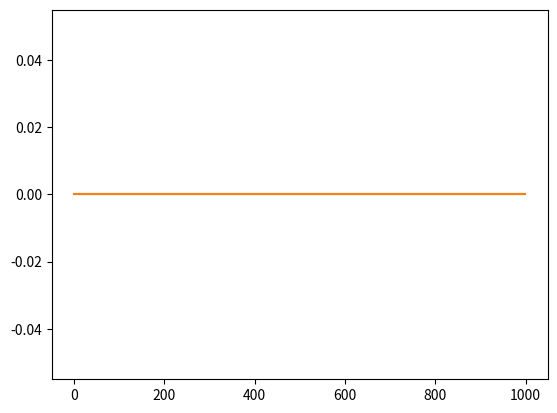
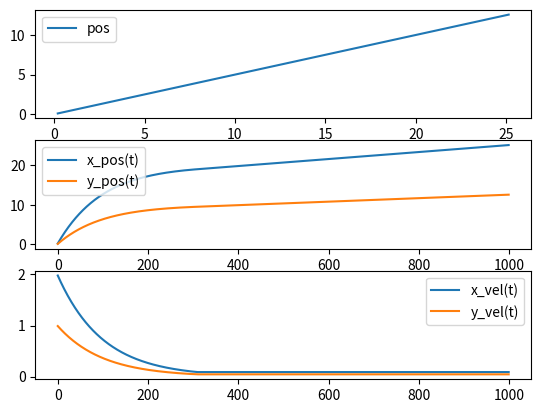
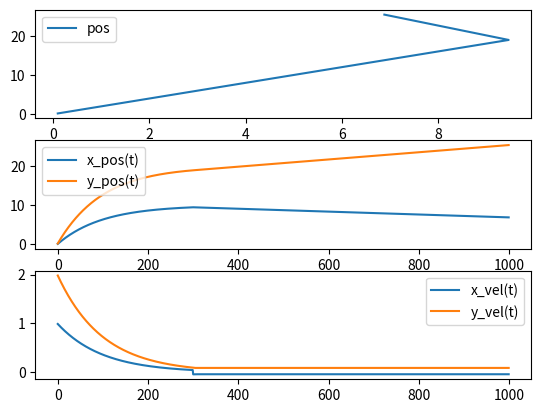
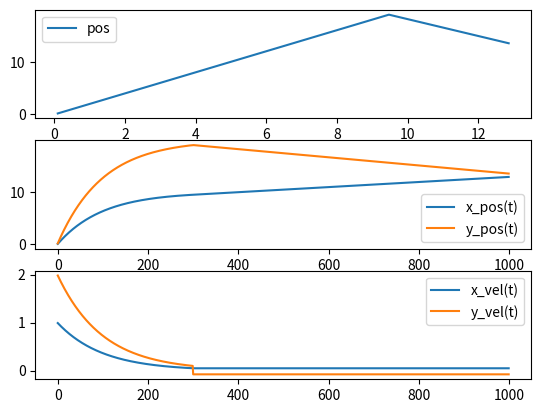
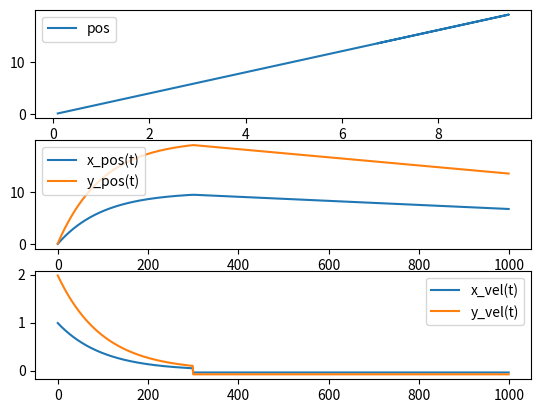
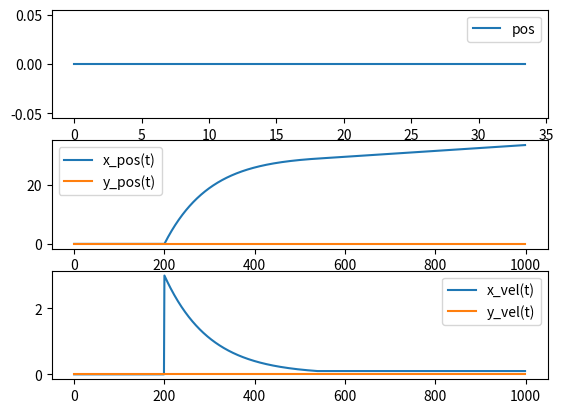
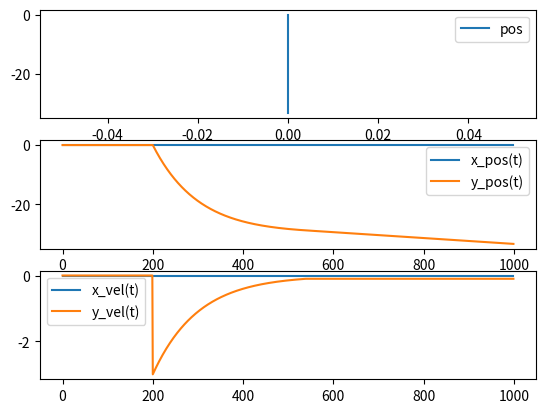
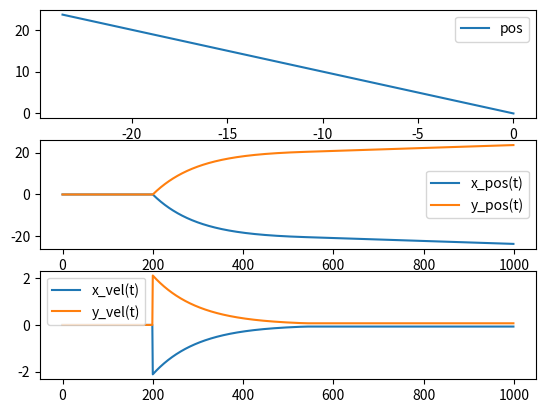
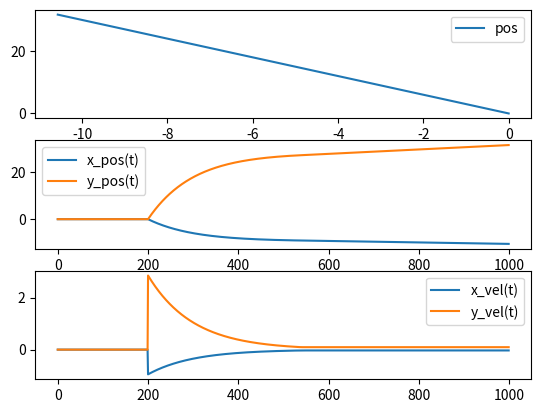
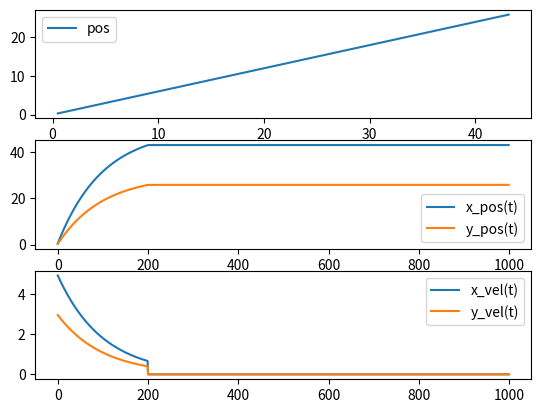
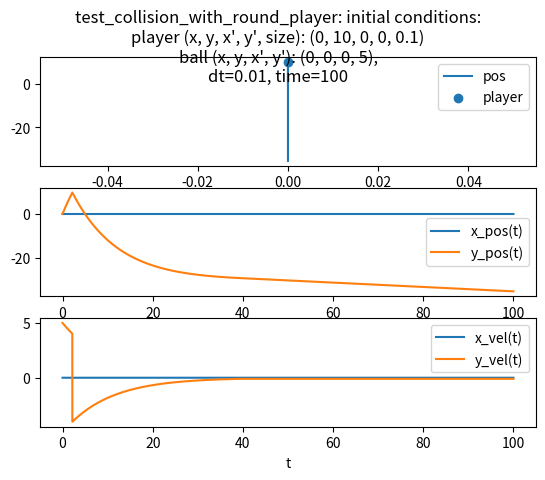
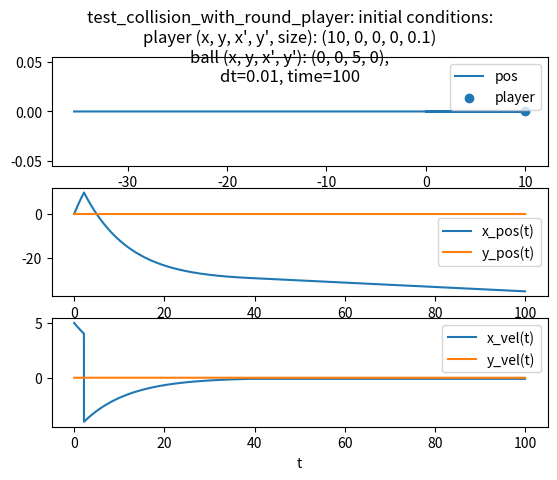
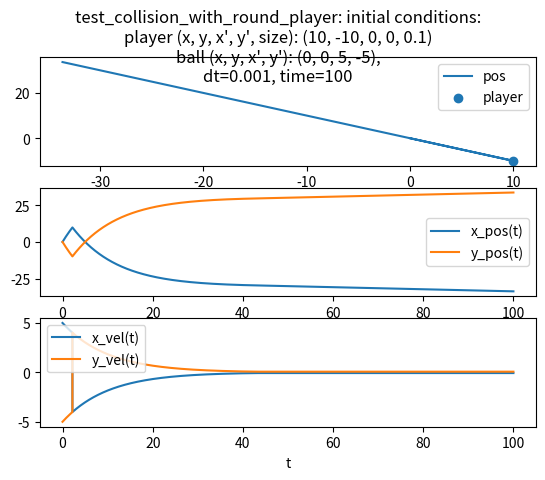
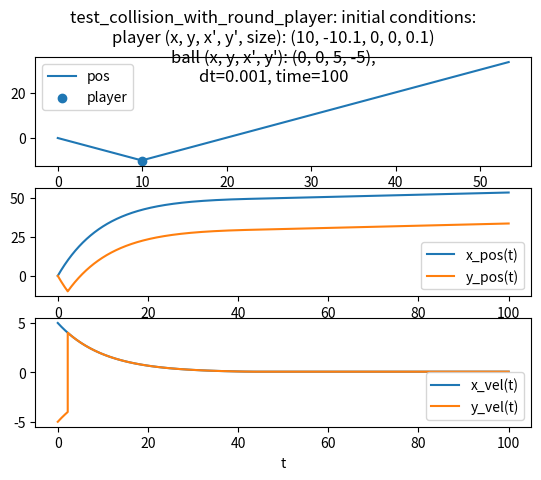
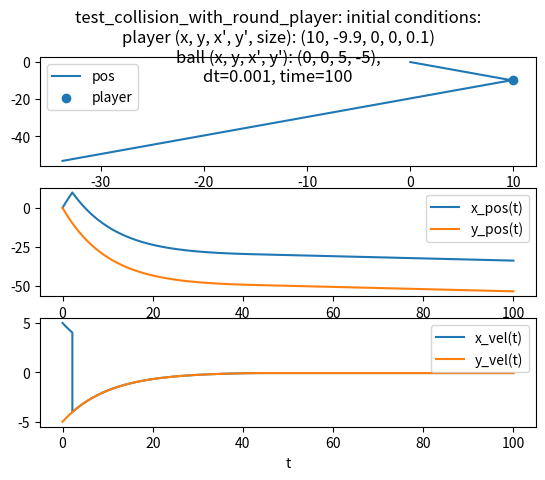
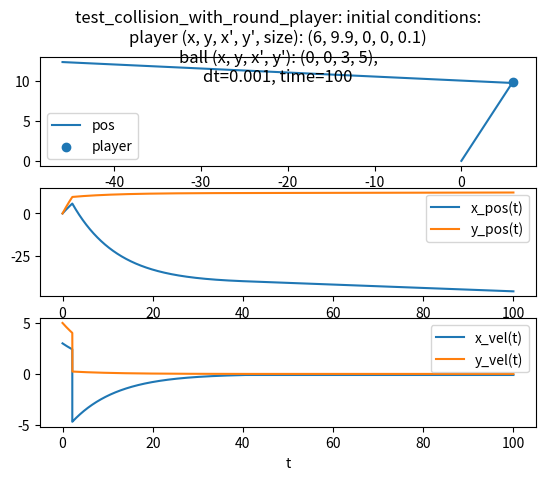

Reproduce these figures in Python, in order.
from abc import ABC, abstractmethod


class BallModel(ABC):
    @abstractmethod
    def __init__(self, init_x_pos: float, init_y_pos: float, dt: float = 0.1):
        """
        :param dt: simulation time step
        """
        self._dt = dt
        self._heading_angle = 0                             # robot heading direction, range <-pi, pi>
        self._x_vel = 0                                     # robot velocity
        self._y_vel = 0                                     # robot velocity
        self.vel_limit = (-float('int'), float('int'))      # robot velocity limits
        self._x_pos = init_x_pos                            # ball x coordinate in field coordinate system
        self._y_pos = init_y_pos                            # ball y coordinate in field coordinate system

    @abstractmethod
    def step(self, action):
        """
        Execute simulation step
        :return:
        """
        pass

    @abstractmethod
    def _collision_step(self, collision_object):
        """
        Define behavior in contact with other robot/ball/wall
        :return:
        """
        pass


class BallBasicModel(BallModel):
    def __init__(self, init_x_pos: float, init_y_pos: float, dt: float = 0.1, friction:float = 0.01, mass:float = 0.1,
                 vel_bounce_coef: float = 0.8, radius:float = 0.01, ball_max_vel: float = 3):
        """
        :param dt: simulation time step
        """
        self._dt = dt
        self._heading_angle = 0                             # robot heading direction, range <-pi, pi>
        self._x_vel = 0                                     # robot velocity x component
        self._y_vel = 0                                     # robot velocity y component
        self._max_vel = ball_max_vel                        # robot velocity limits
        self._x_pos = init_x_pos                            # ball x coordinate in field coordinate system
        self._y_pos = init_y_pos                            # ball y coordinate in field coordinate system
        self._friction = friction                           # friction proportional to vel
        self._mass = mass                                   # ball mass
        self._vel_bounce_coefficient = vel_bounce_coef      # coefficient of velocity that is preserved after bounce
        self._radius = radius                               # ball dimensions

    def step(self):
        """
        Execute simulation step
        :return:
        """
        vel_sq = (self._x_vel**2 + self._y_vel**2)
        vel = vel_sq**0.5
        acc = -vel * self._friction / self._mass

        acceleration_threshold = 0.01
        if abs(acc) > acceleration_threshold:
            acc_x = acc * self._x_vel / vel
            acc_y = acc * self._y_vel / vel
        else:
            acc_x, acc_y = 0, 0
        dt_sq = self._dt ** 2
        self._x_pos += self._x_vel * self._dt + 0.5 * acc_x * dt_sq
        self._y_pos += self._y_vel * self._dt + 0.5 * acc_y * dt_sq
        self._x_vel += acc_x * self._dt
        self._y_vel += acc_y * self._dt
        # TODO: how about collision step?

    def _collision_step(self, collision_object, collision_type=None, **kwargs):
        """
        Define behavior in contact with other robot/ball/wall
        :param collision_object:
        :param collision_type: can be "moving", "wall", "kick", "receive"
        :return:
        """
        pass

    def _wall_collision(self, collision_object, wall_orientation: str, **kwargs):
        """
        Ball bounce from the static wall - can be horizontal or vertical
        :param collision_object:
        :param wall_orientation: "vertical", "horizontal", "corner"
        :param kwargs:
        :return:
        """
        if wall_orientation == "vertical" or wall_orientation == "corner":
            self._x_vel *= -1 * self._vel_bounce_coefficient
        if wall_orientation == "horizontal" or wall_orientation == "corner":
            self._y_vel *= -1 * self._vel_bounce_coefficient

    def _elastic_collision_with_round_player(self, collision_object):
        """
        Ball bounce from the round player, the ball diameter is assumed 0, the ball rotation effect is mitigated
        :param collision_object:
        :return:
        """
        player_pos_x, player_pos_y = collision_object.get_position_components_wcs()
        player_radius = collision_object.radius
        dx, dy = self._x_pos - player_pos_x, self._y_pos - player_pos_y
        diff = (dx ** 2 + dy ** 2) ** 0.5  # TODO: add check if in collision range (of this time step)
        player_vx, player_vy = collision_object.get_velocity_components_wcs()

        """ Calculate intersection point between player and ball - assuming the ball radius ~= 0 for simplicity 
         Using line equation: 
         x = x0 + v_x * t  
         y = y0 + v_y * t 

         Circle equation:
         (x - x0)**2 + (y-y0)**2 = r**2 """

        move_vel_threshold = 0.001              # TODO: find a better place for this
        if self._x_vel >= move_vel_threshold:
            # solving ax^2 + bx + c = 0
            k = (self._y_vel / self._x_vel)
            M = k * self._x_pos - self._y_pos + player_pos_y
            a = (1 + k ** 2)
            b = -2*(player_pos_x + M * k)
            c = player_pos_x**2 + M**2 - player_radius**2
        else:
            a = 1
            b = -2 * player_pos_y
            c = player_pos_y**2 + (self._x_pos - player_pos_x)**2 - player_radius**2

        #  solve quadratic equation
        delta = b ** 2 - 4 * a * c
        if delta < 0:
            return
        delta_root = delta ** 0.5
        sol1, sol2 =  (-b + delta_root) / (2 * a), (-b - delta_root) / (2 * a)
        if self._x_vel >= move_vel_threshold:
            x1, x2 = sol1, sol2
            get_y = lambda _x_: self._y_pos + self._y_vel * (_x_ - self._x_pos) / self._x_vel
            y1, y2 = get_y(x1), get_y(x2)
        else:
            x1, x2 = self._x_pos, self._x_pos
            y1, y2 = sol1, sol2

        dist_1 = (x1 - self._x_pos)**2 + (y1 - self._y_pos)**2
        dist_2 = (x2 - self._x_pos)**2 + (y2 - self._y_pos)**2
        collision_x, collision_y = (x1, y1) if dist_1 < dist_2 else (x2, y2)  #  get player-ball collision point

        # https://math.stackexchange.com/questions/2239169/reflecting-a-vector-over-another-line
        incoming_vector = (self._x_vel, self._y_vel)
        m_x, m_y = incoming_vector
        normal_reflection_vector = (collision_x - player_pos_x, collision_y - player_pos_y)
        n_x, n_y = normal_reflection_vector

        # scalar product of (incoming_vector * normal_reflection_vector) / (normal_reflection_vector * normal_reflection_vector)
        sp = (m_x * n_x + m_y * n_y) / (n_x * n_x + n_y * n_y)
        r_x = m_x - 2 * sp * n_x
        r_y = m_y - 2 * sp * n_y

        vel_ = (self._x_vel**2 + self._y_vel**2)**0.5
        ref_vel = (r_x**2 + r_y**2)**0.5
        # TODO: vel_ *= self._vel_bounce_coefficient
        vel_x = player_vx + r_x * vel_ / ref_vel
        vel_y = player_vy + r_y * vel_ / ref_vel
        self._x_vel = vel_x
        self._y_vel = vel_y

    def _kick_collision(self, collision_object, kick_vel: float = None, **kwargs):
        """
        The ball is kick along line connecting player's and ball's centre points.
        :param collision_object:
        :param kick_vel: absolute velocity of kicked ball
        :param kwargs:
        :return:
        """
        # TODO: check if in 'kick' range
        # TODO: take into consideration the ball incoming speed
        player_pos_x, player_pos_y = collision_object.get_position_components_wcs()
        dx, dy = self._x_pos - player_pos_x, self._y_pos - player_pos_y
        diff = (dx**2 + dy**2)**0.5
        kick_vel = min(kick_vel, self._max_vel)
        self._x_vel = kick_vel * dx / diff
        self._y_vel = kick_vel * dy / diff

    def _receive_collision(self, collision_object):
        """
        Match the ball velocity to players velocity
        :param collision_object:
        :return:
        """
        # TODO: check if in range to receive
        self._x_vel, self._y_vel = collision_object.get_velocity_components_wcs()

    def get_position(self):
        return self._x_pos, self._y_pos


# TODO: move to separate test file and integrate it with pytest or other testing framework
class BallTests:

    @staticmethod
    def test_ball_stationary():
        import matplotlib.pyplot as plt
        x0, y0 = 0, 0
        steps = 1000
        ball = BallBasicModel(init_x_pos=x0, init_y_pos=y0)
        history = {'x': [], 'y': [], 'dx': [], 'dy': [], 't': []}

        for i in range(steps):
            ball.step()
            x, y = ball.get_position()
            history['x'].append(x)
            history['y'].append(y)
            history['t'].append(i)
        plt.plot(history['t'], history['x'], label='x_pos')
        plt.plot(history['t'], history['y'], label='y_pos')
        return True

    @staticmethod
    def test_ball_moving_with_initial_speed(vx0=1, vy0=-2):
        import matplotlib.pyplot as plt
        x0, y0 = 0, 0
        steps = 1000
        ball = BallBasicModel(init_x_pos=x0, init_y_pos=y0)
        ball._x_vel, ball._y_vel = vx0, vy0
        history = {'x': [], 'y': [], 'dx': [], 'dy': [], 't': []}

        for i in range(steps):
            ball.step()
            x, y = ball.get_position()
            history['x'].append(x), history['y'].append(y), history['t'].append(i)
            history['dx'].append(ball._x_vel), history['dy'].append(ball._y_vel)
        f, (ax1, ax2, ax3) = plt.subplots(3, 1)
        ax1.plot(history['x'], history['y'], label='pos')
        ax1.legend()
        ax2.plot(history['t'], history['x'], label='x_pos(t)')
        ax2.plot(history['t'], history['y'], label='y_pos(t)')
        ax2.legend()
        ax3.plot(history['t'], history['dx'], label='x_vel(t)')
        ax3.plot(history['t'], history['dy'], label='y_vel(t)')
        ax3.legend()
        return True

    @staticmethod
    def test_ball_wall_bouncing(wall_type="vertical"):
        import matplotlib.pyplot as plt
        x0, y0 = 0, 0
        vx0, vy0 = 1, 2
        steps, wall_step = 1000, 300
        ball = BallBasicModel(init_x_pos=x0, init_y_pos=y0)
        ball._x_vel, ball._y_vel = vx0, vy0
        history = {'x': [], 'y': [], 'dx': [], 'dy': [], 't': []}

        for i in range(steps):
            ball.step()
            if i == wall_step: ball._wall_collision(None, wall_type)
            x, y = ball.get_position()
            history['x'].append(x), history['y'].append(y), history['t'].append(i)
            history['dx'].append(ball._x_vel), history['dy'].append(ball._y_vel)

        f, (ax1, ax2, ax3) = plt.subplots(3, 1)
        ax1.plot(history['x'], history['y'], label='pos')
        ax1.legend()
        ax2.plot(history['t'], history['x'], label='x_pos(t)')
        ax2.plot(history['t'], history['y'], label='y_pos(t)')
        ax2.legend()
        ax3.plot(history['t'], history['dx'], label='x_vel(t)')
        ax3.plot(history['t'], history['dy'], label='y_vel(t)')
        ax3.legend()
        return True

    @staticmethod
    def test_kick(player_pos_x, player_pos_y):
        import matplotlib.pyplot as plt

        class DummpPlayer:
            def __init__(self, x, y):
                self.x, self.y = x, y

            def get_position_components_wcs(self):
                return self.x, self.y

        x0, y0 = 0, 0
        player = DummpPlayer(player_pos_x, player_pos_y)
        steps, kick_step, kick_speed = 1000, 200, 5
        ball = BallBasicModel(init_x_pos=x0, init_y_pos=y0)
        history = {'x': [], 'y': [], 'dx': [], 'dy': [], 't': []}

        for i in range(steps):
            ball.step()
            if i == kick_step: ball._kick_collision(player, kick_speed)
            x, y = ball.get_position()
            history['x'].append(x), history['y'].append(y), history['t'].append(i)
            history['dx'].append(ball._x_vel), history['dy'].append(ball._y_vel)

        f, (ax1, ax2, ax3) = plt.subplots(3, 1)
        ax1.plot(history['x'], history['y'], label='pos')
        ax1.legend()
        ax2.plot(history['t'], history['x'], label='x_pos(t)')
        ax2.plot(history['t'], history['y'], label='y_pos(t)')
        ax2.legend()
        ax3.plot(history['t'], history['dx'], label='x_vel(t)')
        ax3.plot(history['t'], history['dy'], label='y_vel(t)')
        ax3.legend()
        return True

    @staticmethod
    def test_receive(player_vel_x=0, player_vel_y=0):
        import matplotlib.pyplot as plt
        class DummpPlayer:
            def __init__(self, x, y):
                self.x, self.y = x, y

            def get_velocity_components_wcs(self):
                return self.x, self.y

        x0, y0, vx0, vy0 = 0, 0, 5, 3
        player = DummpPlayer(player_vel_x, player_vel_y)
        steps, kick_step = 1000, 200
        ball = BallBasicModel(init_x_pos=x0, init_y_pos=y0)
        ball._x_vel, ball._y_vel = vx0, vy0
        history = {'x': [], 'y': [], 'dx': [], 'dy': [], 't': []}

        for i in range(steps):
            ball.step()
            if i == kick_step: ball._receive_collision(player)
            x, y = ball.get_position()
            history['x'].append(x), history['y'].append(y), history['t'].append(i)
            history['dx'].append(ball._x_vel), history['dy'].append(ball._y_vel)

        f, (ax1, ax2, ax3) = plt.subplots(3, 1)
        ax1.plot(history['x'], history['y'], label='pos')
        ax1.legend()
        ax2.plot(history['t'], history['x'], label='x_pos(t)')
        ax2.plot(history['t'], history['y'], label='y_pos(t)')
        ax2.legend()
        ax3.plot(history['t'], history['dx'], label='x_vel(t)')
        ax3.plot(history['t'], history['dy'], label='y_vel(t)')
        ax3.legend()
        return True

    @staticmethod
    def test_collision_with_round_player(player_pos_x=0, player_pos_y=10,
                                         player_vel_x=0, player_vel_y=0,
                                         ball_pos_x=0, ball_pos_y=0,
                                         ball_vel_x=0, ball_vel_y=5,
                                         player_radius=0.1, dt=0.01, time=100):
        import matplotlib.pyplot as plt

        class DummpPlayer:
            def __init__(self, x, y, vx, vy, r):
                self.x, self.y = x, y
                self.vx, self.vy = vx, vy
                self.r_sq = r*r
                self.radius = r

            def get_velocity_components_wcs(self):
                return self.vx, self.vy

            def get_position_components_wcs(self):
                return self.x, self.y

            def in_range(self, x, y):
                diff = (x-self.x)**2 + (y-self.y)**2
                return diff <= self.r_sq * 4 # add some threshold for leg or sth

        player = DummpPlayer(player_pos_x, player_pos_y, player_vel_x, player_vel_y, player_radius)
        steps, event_index = int(time/dt), int(0.5*time/dt)
        ball = BallBasicModel(init_x_pos=ball_pos_x, init_y_pos=ball_pos_y, dt=dt)
        ball._x_vel, ball._y_vel = ball_vel_x, ball_vel_y
        history = {'x': [], 'y': [], 'dx': [], 'dy': [], 't': []}
        collide = False
        for i in range(steps):
            ball.step()
            if player.in_range(*ball.get_position()) and not collide:
                ball._elastic_collision_with_round_player(player)
                collide = True
            x, y = ball.get_position()
            history['x'].append(x), history['y'].append(y), history['t'].append(i*dt)
            history['dx'].append(ball._x_vel), history['dy'].append(ball._y_vel)

        f, (ax1, ax2, ax3) = plt.subplots(3, 1)
        f.suptitle(f"test_collision_with_round_player: initial conditions: \nplayer (x, y, x', y', size): {player_pos_x, player_pos_y,player_vel_x, player_vel_y, player_radius} \nball (x, y, x', y'): {ball_pos_x, ball_pos_y,ball_vel_x, ball_vel_y}, \ndt={dt}, time={time} ")
        ax1.plot(history['x'], history['y'], label='pos')
        ax1.scatter(player_pos_x, player_pos_y, label='player')
        ax1.set_xlabel('x'), ax1.set_xlabel('y')
        ax1.legend()
        ax2.plot(history['t'], history['x'], label='x_pos(t)')
        ax2.plot(history['t'], history['y'], label='y_pos(t)')
        ax2.set_xlabel('t'), ax1.set_xlabel('x & y')
        ax2.legend()
        ax3.plot(history['t'], history['dx'], label='x_vel(t)')
        ax3.plot(history['t'], history['dy'], label='y_vel(t)')
        ax3.set_xlabel('t'), ax1.set_xlabel('x & y')
        ax3.legend()
        return True


if __name__ == "__main__":
    BallTests.test_ball_stationary()
    BallTests.test_ball_moving_with_initial_speed(2,1)
    BallTests.test_ball_wall_bouncing("vertical")
    BallTests.test_ball_wall_bouncing("horizontal")
    BallTests.test_ball_wall_bouncing("corner")
    BallTests.test_kick(-1, 0)  # player on the left of the ball -> kick East
    BallTests.test_kick(0, 1)  # player above the ball -> kick South
    BallTests.test_kick(1, -1)  # player right and below the ball -> kick North-West
    BallTests.test_kick(1, -3)  # player right and below the ball -> kick North-West
    BallTests.test_receive()
    BallTests.test_collision_with_round_player(player_pos_x=0, player_pos_y=10, player_vel_x=0, player_vel_y=0,
                                               ball_pos_x=0, ball_pos_y=0, ball_vel_x=0, ball_vel_y=5,)
    BallTests.test_collision_with_round_player(player_pos_x=10, player_pos_y=0, player_vel_x=0, player_vel_y=0,
                                               ball_pos_x=0, ball_pos_y=0, ball_vel_x=5, ball_vel_y=0, )
    BallTests.test_collision_with_round_player(player_pos_x=10, player_pos_y=-10, player_vel_x=0, player_vel_y=0,
                                               ball_pos_x=0, ball_pos_y=0, ball_vel_x=5, ball_vel_y=-5, dt=0.001)
    BallTests.test_collision_with_round_player(player_pos_x=10, player_pos_y=-10.1, player_vel_x=0, player_vel_y=0,
                                               ball_pos_x=0, ball_pos_y=0, ball_vel_x=5, ball_vel_y=-5, dt=0.001)
    BallTests.test_collision_with_round_player(player_pos_x=10, player_pos_y=-9.9, player_vel_x=0, player_vel_y=0,
                                               ball_pos_x=0, ball_pos_y=0, ball_vel_x=5, ball_vel_y=-5, dt=0.001)
    BallTests.test_collision_with_round_player(player_pos_x=6, player_pos_y=9.9, player_vel_x=0, player_vel_y=0,
                                               ball_pos_x=0, ball_pos_y=0, ball_vel_x=3, ball_vel_y=5, dt=0.001)

    # TODO: add tests for the moving player

